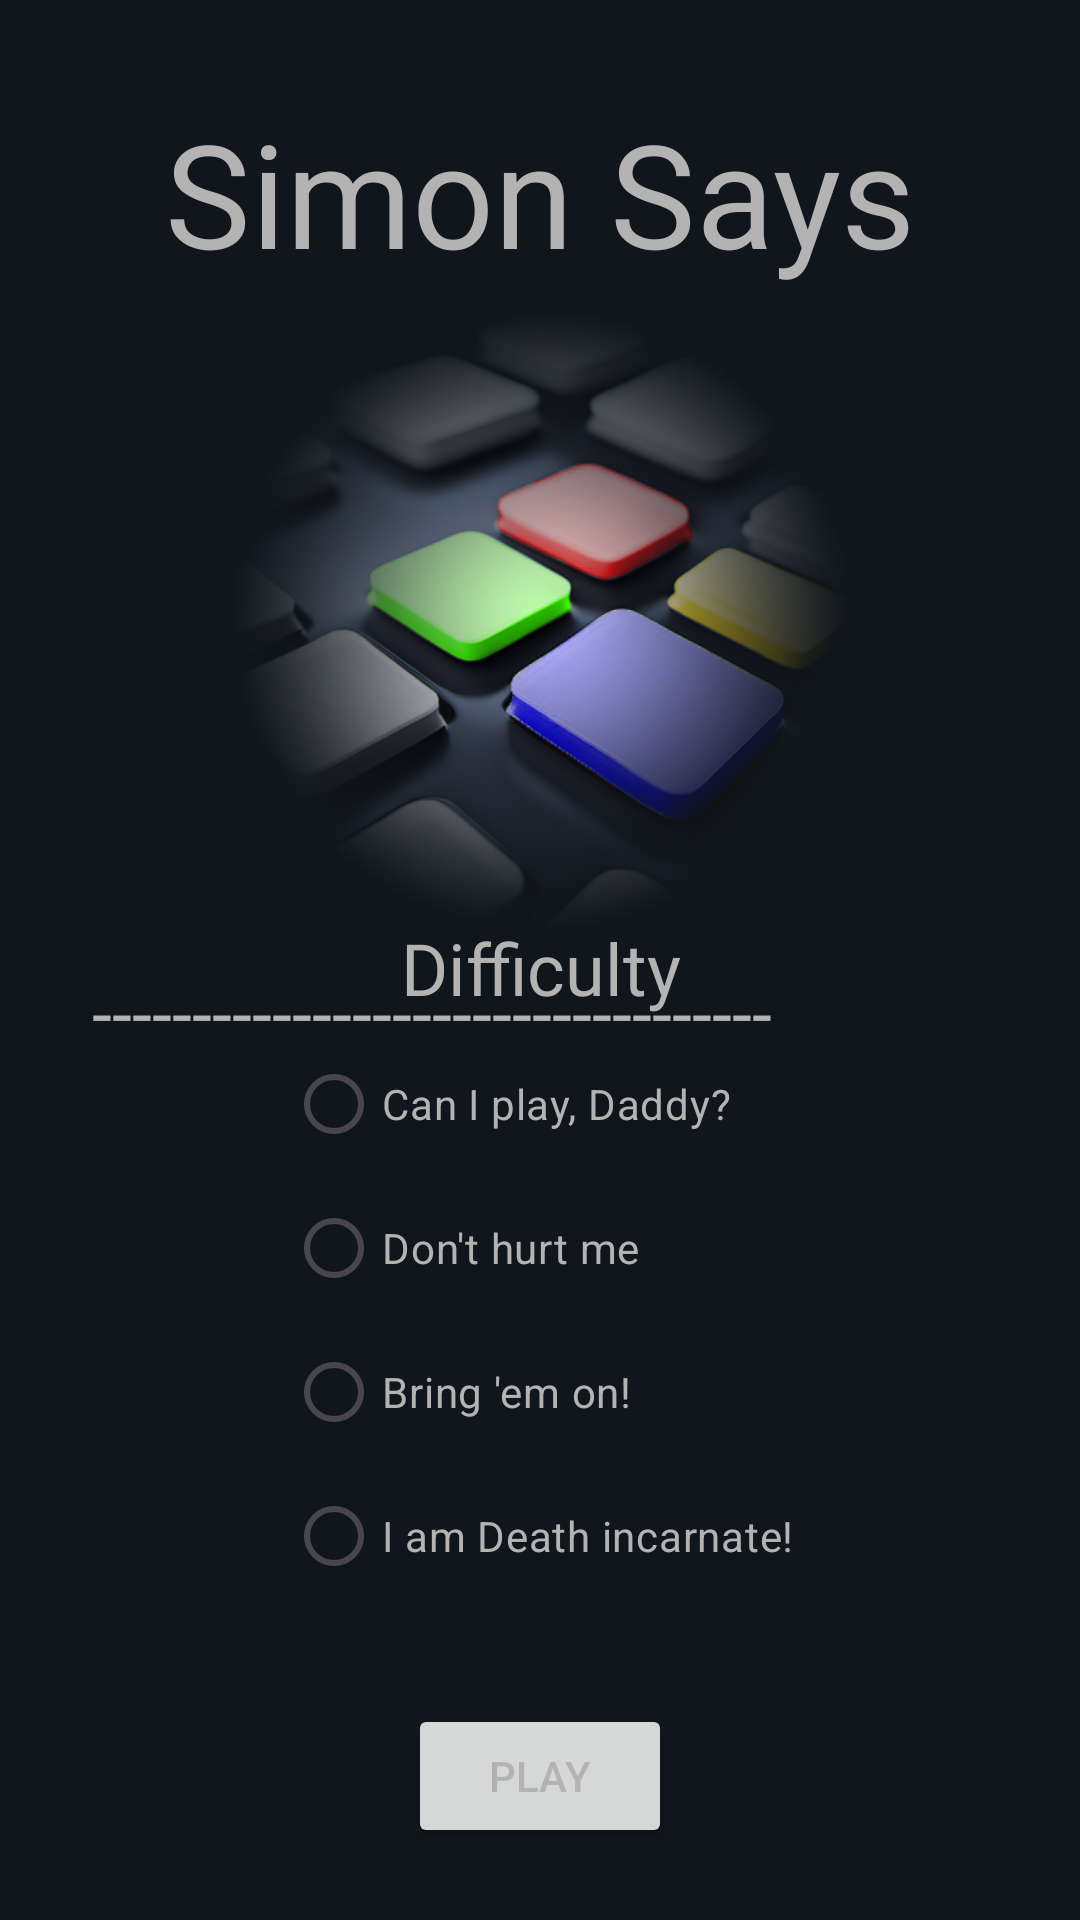

Write the Android layout XML for this screen, with the resource values it uses.
<!-- AndroidManifest.xml: application theme Theme.SimonSays -->
<!-- res/layout/menu_inicial.xml -->
<?xml version="1.0" encoding="utf-8"?>
<androidx.constraintlayout.widget.ConstraintLayout xmlns:android="http://schemas.android.com/apk/res/android"
    xmlns:app="http://schemas.android.com/apk/res-auto"
    xmlns:tools="http://schemas.android.com/tools"
    android:layout_width="match_parent"
    android:layout_height="match_parent"
    android:background="@color/azulMuyOscuro"
    tools:context=".InicioActivity">

    <TextView
        android:id="@+id/lbIntroSimonSays"
        android:layout_width="wrap_content"
        android:layout_height="wrap_content"
        android:layout_marginTop="32dp"
        android:fontFamily="@font/betty_jane_family"
        android:text="Simon Says"
        android:textSize="48sp"
        app:layout_constraintEnd_toEndOf="parent"
        app:layout_constraintStart_toStartOf="parent"
        app:layout_constraintTop_toTopOf="parent"
        tools:ignore="HardcodedText" />

    <ImageView
        android:id="@+id/imgIntroLogo"
        android:layout_width="231dp"
        android:layout_height="220dp"
        app:layout_constraintEnd_toEndOf="parent"
        app:layout_constraintStart_toStartOf="parent"
        app:layout_constraintTop_toBottomOf="@+id/lbIntroSimonSays"
        app:srcCompat="@drawable/logofade"
        android:importantForAccessibility="no" />

    <Button
        android:id="@+id/btnPlay"
        android:layout_width="wrap_content"
        android:layout_height="wrap_content"
        android:layout_marginBottom="24dp"
        android:text="@string/play"
        app:layout_constraintBottom_toBottomOf="parent"
        app:layout_constraintEnd_toEndOf="parent"
        app:layout_constraintStart_toStartOf="parent" />

    <RadioGroup
        android:id="@+id/dificultyRadioGroup"
        android:layout_width="wrap_content"
        android:layout_height="wrap_content"
        android:layout_marginBottom="32dp"
        app:layout_constraintBottom_toTopOf="@+id/btnPlay"
        app:layout_constraintEnd_toEndOf="parent"
        app:layout_constraintStart_toStartOf="parent">

        <RadioButton
            android:id="@+id/rbDificultyEasy"
            android:layout_width="match_parent"
            android:layout_height="wrap_content"
            android:checked="false"
            android:text="@string/easy"
            android:textColor="@color/grisClaro" />

        <RadioButton
            android:id="@+id/rbDificultyMedium"
            android:layout_width="match_parent"
            android:layout_height="wrap_content"
            android:text="@string/medium"
            android:textColor="@color/grisClaro"
            tools:layout_editor_absoluteX="-55dp"
            tools:layout_editor_absoluteY="547dp" />

        <RadioButton
            android:id="@+id/rbDificultyHard"
            android:layout_width="match_parent"
            android:layout_height="wrap_content"
            android:text="@string/hard"
            android:textColor="@color/grisClaro" />
        <RadioButton
            android:id="@+id/rbDificultyInsane"
            android:layout_width="match_parent"
            android:layout_height="wrap_content"
            android:text="@string/insane"
            android:textColor="@color/grisClaro" />
    </RadioGroup>

    <TextView
        android:id="@+id/lbNivel"
        android:layout_width="wrap_content"
        android:layout_height="wrap_content"
        android:layout_marginBottom="-18dp"
        android:fontFamily="@font/betty_jane"
        android:text="@string/difficulty"
        android:textSize="24sp"
        app:layout_constraintBottom_toTopOf="@+id/textView3"
        app:layout_constraintEnd_toEndOf="parent"
        app:layout_constraintHorizontal_bias="0.501"
        app:layout_constraintStart_toStartOf="parent" />

    <TextView
        android:id="@+id/textView3"
        android:layout_width="298dp"
        android:layout_height="23dp"
        android:fontFamily="@font/betty_jane"
        android:text="----------------------------------"
        android:textSize="24sp"
        app:layout_constraintBottom_toTopOf="@+id/dificultyRadioGroup"
        app:layout_constraintEnd_toEndOf="parent"
        app:layout_constraintHorizontal_bias="0.495"
        app:layout_constraintStart_toStartOf="parent"
        tools:ignore="HardcodedText" />

</androidx.constraintlayout.widget.ConstraintLayout>
<!-- resources referenced by this layout -->
<resources>
  <color name="azulMuyOscuro">#11161C</color>
  <color name="grisClaro">#B3B3B3</color>
  <!-- drawable logofade: png bitmap (drawable, 350076 bytes) -->
  <string name="difficulty">Difficulty</string>
  <string name="easy">Can I play, Daddy?</string>
  <string name="hard">Bring \'em on!</string>
  <string name="insane">I am Death incarnate!</string>
  <string name="medium">Don\'t hurt me</string>
  <string name="play">Play</string>
  <style name="Theme.SimonSays" parent="Base.Theme.SimonSays" />
  <style name="Base.Theme.SimonSays" parent="Theme.Material3.DayNight.NoActionBar">
          
          
          <item name="colorPrimary">@color/azulClaro</item>
          <item name="colorOnPrimary">@color/azulOscuro</item>
          <item name="colorSecondary">@color/grisClaro</item>
          <item name="colorOnSecondary">@color/grisOscuro</item>
          <item name="android:statusBarColor">@color/grisOscuro</item>
          <item name="android:navigationBarColor">@color/grisOscuro</item>
          <item name="android:textColor">@color/grisClaro</item>
      </style>
  <color name="azulClaro">#618FC8</color>
  <color name="azulOscuro">#1C2733</color>
  <color name="grisOscuro">#2C2C2C</color>
</resources>
